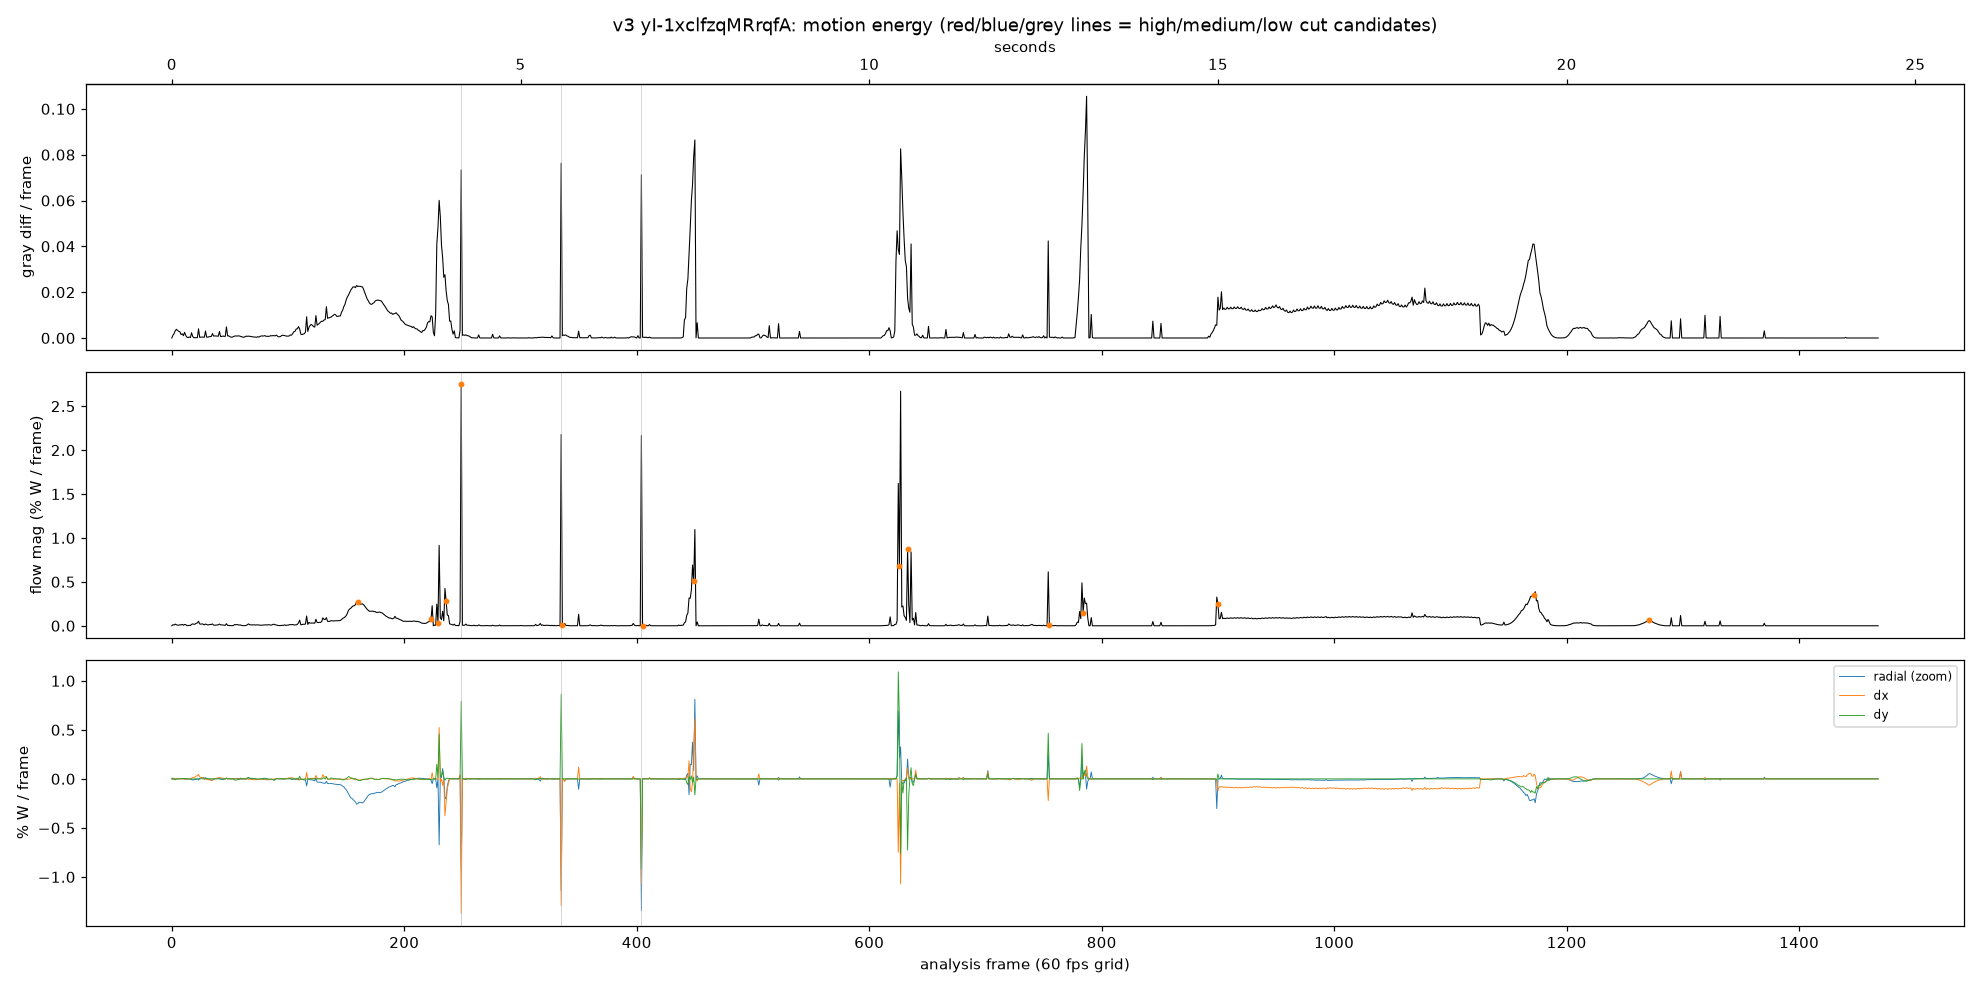

The file beside this chart, header and first rows:
frame, time_s, unique, diff_mean, diff_p95, flow_mag, flow_p95, flow_dx, flow_dy, flow_radial, flow_rot, local_fps
0, 0.0000, 1, 0.00000, 0.00000, 0.00000, 0.00000, 0.00000, 0.00000, 0.00000, 0.00000, 30.5
1, 0.0167, 1, 0.00119, 0.00000, 0.01216, 0.00001, -0.00153, 0.00892, -0.00450, 0.00777, 31.5
2, 0.0333, 1, 0.00197, 0.00000, 0.00817, 0.00039, 0.00009, -0.00011, 0.00036, 0.00013, 32.5
3, 0.0500, 1, 0.00320, 0.00392, 0.01910, 0.01853, 0.00112, -0.00969, -0.00416, 0.00832, 33.4
4, 0.0667, 1, 0.00380, 0.00392, 0.01020, 0.06953, 0.00009, -0.00014, 0.00053, 0.00019, 34.4
5, 0.0833, 1, 0.00323, 0.00392, 0.00774, 0.06104, 0.00006, -0.00017, 0.00046, 0.00011, 35.4
6, 0.1000, 1, 0.00296, 0.00392, 0.00612, 0.04424, 0.00026, -0.00033, 0.00050, -0.00030, 36.4
7, 0.1167, 1, 0.00266, 0.00392, 0.01104, 0.03824, 0.00114, 0.00004, 0.00151, -0.00038, 37.4
8, 0.1333, 1, 0.00151, 0.00000, 0.01007, 0.04939, 0.00177, 0.00037, 0.00231, -0.00050, 38.4
9, 0.1500, 1, 0.00182, 0.00000, 0.01639, 0.03064, -0.00090, 0.00416, 0.00129, -0.00419, 39.3
10, 0.1667, 1, 0.00100, 0.00000, 0.00583, 0.02473, 0.00045, 0.00073, 0.00100, 0.00039, 40.3
11, 0.1833, 1, 0.00249, 0.00000, 0.01486, 0.03537, -0.00357, 0.00100, 0.00339, -0.00071, 41.3
12, 0.2000, 1, 0.00111, 0.00000, 0.01302, 0.02818, -0.00067, 0.00425, -0.00526, 0.00161, 42.3
13, 0.2167, 1, 0.00032, 0.00000, 0.00185, 0.01436, 0.00008, -0.00003, -0.00004, -0.00013, 43.3
14, 0.2333, 1, 0.00020, 0.00000, 0.00146, 0.01280, -0.00010, -0.00000, -0.00012, 0.00005, 44.3
15, 0.2500, 1, 0.00044, 0.00000, 0.00609, 0.01646, -0.00067, -0.00268, -0.00102, 0.00231, 45.2
16, 0.2667, 1, 0.00018, 0.00000, 0.00283, 0.00542, 0.00018, -0.00025, -0.00072, 0.00022, 46.2
17, 0.2833, 1, 0.00229, 0.00000, 0.01583, 0.01977, 0.00853, -0.00059, -0.00724, 0.00385, 47.2
18, 0.3000, 1, 0.00064, 0.00000, 0.02191, 0.01463, 0.01491, -0.00147, -0.01170, 0.00970, 48.2
19, 0.3167, 1, 0.00012, 0.00000, 0.01655, 0.00194, 0.01577, 0.00008, -0.00903, 0.01304, 49.2
20, 0.3333, 1, 0.00014, 0.00000, 0.01854, 0.00025, 0.01839, -0.00005, -0.00516, 0.01304, 50.2
21, 0.3500, 1, 0.00013, 0.00000, 0.02884, 0.00014, 0.02880, -0.00001, -0.00551, 0.00589, 51.1
22, 0.3667, 1, 0.00014, 0.00000, 0.03126, 0.00011, 0.03121, -0.00000, -0.00122, -0.00014, 52.1
23, 0.3833, 1, 0.00400, 0.00000, 0.05246, 0.00354, 0.04556, 0.00022, -0.01128, -0.00657, 53.1
24, 0.4000, 1, 0.00028, 0.00000, 0.02072, 0.00152, 0.02036, 0.00010, 0.00398, -0.01243, 54.1
25, 0.4167, 1, 0.00037, 0.00000, 0.01843, 0.00178, 0.01447, 0.00030, 0.00942, -0.01421, 55.1
26, 0.4333, 1, 0.00040, 0.00000, 0.02175, 0.00156, 0.01424, 0.00234, 0.01305, -0.01414, 56.1
27, 0.4500, 1, 0.00035, 0.00000, 0.01791, 0.00140, 0.00853, 0.00012, 0.01358, -0.00935, 57.0
28, 0.4667, 1, 0.00033, 0.00000, 0.01047, 0.00168, -0.00396, 0.00001, 0.00717, -0.00574, 58.0
29, 0.4833, 1, 0.00307, 0.00000, 0.02013, 0.00208, -0.00011, 0.00315, 0.01247, -0.00289, 59.0
30, 0.5000, 1, 0.00034, 0.00000, 0.01455, 0.00079, -0.00908, 0.00488, 0.00295, -0.00435, 60.0
31, 0.5167, 1, 0.00041, 0.00000, 0.00911, 0.00070, -0.00725, 0.00086, -0.00101, -0.00478, 60.0
32, 0.5333, 1, 0.00052, 0.00000, 0.01238, 0.00091, -0.01025, 0.00112, -0.00518, -0.00534, 60.0
33, 0.5500, 1, 0.00065, 0.00000, 0.01465, 0.00185, -0.01135, 0.00220, -0.00810, -0.00207, 60.0
34, 0.5667, 1, 0.00070, 0.00000, 0.01533, 0.00152, -0.01399, 0.00048, -0.01167, -0.00071, 60.0
35, 0.5833, 1, 0.00196, 0.00000, 0.02102, 0.00072, -0.01668, 0.00007, -0.01380, 0.00178, 60.0
36, 0.6000, 1, 0.00084, 0.00000, 0.00761, 0.00025, 0.00245, 0.00022, 0.00217, -0.00216, 60.0
37, 0.6167, 1, 0.00090, 0.00000, 0.00629, 0.00039, -0.00073, 0.00048, -0.00080, -0.00088, 60.0
38, 0.6333, 1, 0.00088, 0.00000, 0.00710, 0.00026, 0.00477, -0.00044, 0.00398, -0.00265, 60.0
39, 0.6500, 1, 0.00085, 0.00000, 0.00970, 0.00050, 0.00830, -0.00016, 0.00550, -0.00573, 60.0
40, 0.6667, 1, 0.00076, 0.00000, 0.01055, 0.00060, 0.00967, 0.00005, 0.00457, -0.00816, 60.0
41, 0.6833, 1, 0.00285, 0.00000, 0.01958, 0.00108, 0.01441, -0.00032, 0.00678, -0.00949, 60.0
42, 0.7000, 1, 0.00066, 0.00000, 0.01029, 0.00041, 0.00922, -0.00020, -0.00329, -0.00823, 60.0
43, 0.7167, 1, 0.00066, 0.00000, 0.01020, 0.00046, 0.00894, -0.00032, -0.00585, -0.00652, 60.0
44, 0.7333, 1, 0.00088, 0.00000, 0.00881, 0.00059, 0.00692, -0.00018, -0.00538, -0.00436, 60.0
45, 0.7500, 1, 0.00070, 0.00000, 0.00686, 0.00013, 0.00413, -0.00043, -0.00356, -0.00204, 60.0
46, 0.7667, 1, 0.00074, 0.00000, 0.00471, 0.00007, -0.00016, -0.00084, -0.00018, 0.00086, 60.0
47, 0.7833, 1, 0.00486, 0.00000, 0.02404, 0.00299, 0.01136, 0.00264, 0.00705, 0.00034, 60.0
48, 0.8000, 1, 0.00094, 0.00000, 0.00491, 0.00027, -0.00012, 0.00209, 0.00051, -0.00203, 60.0
49, 0.8167, 1, 0.00093, 0.00000, 0.00331, 0.00034, 0.00002, 0.00107, 0.00021, -0.00101, 60.0
50, 0.8333, 1, 0.00056, 0.00000, 0.00295, 0.00021, -0.00018, 0.00003, 0.00001, 0.00001, 60.0
51, 0.8500, 1, 0.00036, 0.00000, 0.00126, 0.00012, 0.00017, -0.00036, -0.00020, 0.00033, 60.0
52, 0.8667, 1, 0.00038, 0.00000, 0.00126, 0.00014, -0.00003, -0.00015, 0.00014, 0.00020, 60.0
53, 0.8833, 1, 0.00061, 0.00000, 0.00347, 0.00031, 0.00014, 0.00241, -0.00058, -0.00215, 60.0
54, 0.9000, 1, 0.00085, 0.00000, 0.01340, 0.00050, -0.00005, -0.01218, 0.00229, 0.01255, 60.0
55, 0.9167, 1, 0.00085, 0.00000, 0.01227, 0.00038, -0.00001, -0.01174, 0.00253, 0.01170, 60.0
56, 0.9333, 1, 0.00084, 0.00000, 0.01348, 0.00045, -0.00189, -0.01162, 0.00521, 0.01056, 60.0
57, 0.9500, 1, 0.00086, 0.00000, 0.01148, 0.00034, -0.00307, -0.00689, 0.00410, 0.00815, 60.0
58, 0.9667, 1, 0.00091, 0.00000, 0.00767, 0.00031, 0.00103, -0.00668, 0.00255, -0.00339, 60.0
59, 0.9833, 1, 0.00074, 0.00000, 0.00979, 0.00016, 0.00008, 0.00852, -0.00177, 0.00930, 60.0
... 1,409 more rows
